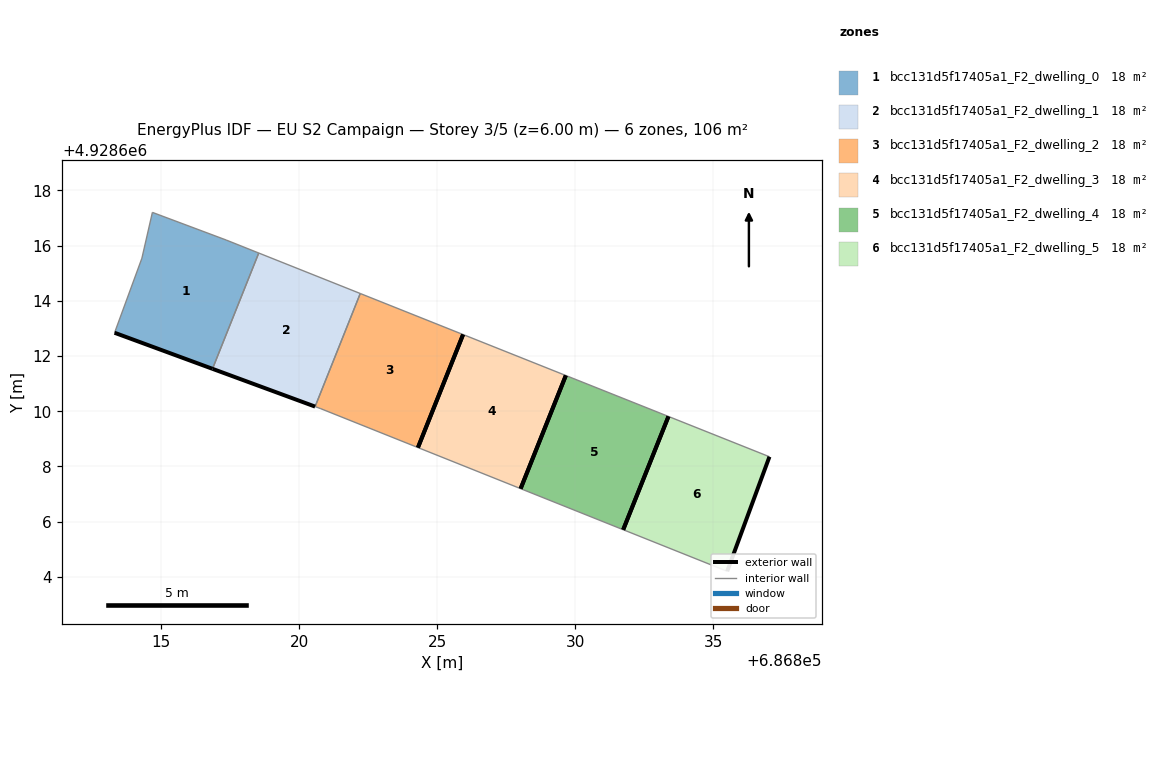
=== STOREY PLAN SPEC (per zone: floor XY polygon, exterior-wall plan segments, windows/doors) ===
zone 1: bcc131d5f17405a1_F2_dwelling_0  (17.7 m²)
  floor: (686816.85, 4928611.54) (686818.53, 4928615.73) (686817.35, 4928616.20) (686814.68, 4928617.20) (686814.30, 4928615.54) (686813.31, 4928612.84)
  exterior wall: (686816.85, 4928611.54) – (686813.31, 4928612.84)  [3.8 m]
  interior walls: 5
zone 2: bcc131d5f17405a1_F2_dwelling_1  (17.7 m²)
  floor: (686820.57, 4928610.17) (686822.21, 4928614.26) (686818.53, 4928615.73) (686816.85, 4928611.54)
  exterior wall: (686820.57, 4928610.17) – (686816.85, 4928611.54)  [4.0 m]
  interior walls: 3
zone 3: bcc131d5f17405a1_F2_dwelling_2  (17.7 m²)
  floor: (686824.30, 4928608.68) (686825.93, 4928612.78) (686822.21, 4928614.26) (686820.57, 4928610.17) (686820.78, 4928610.09)
  exterior wall: (686825.93, 4928612.78) – (686824.30, 4928608.68)  [4.4 m]
  interior walls: 4
zone 4: bcc131d5f17405a1_F2_dwelling_3  (17.7 m²)
  floor: (686828.01, 4928607.20) (686829.65, 4928611.29) (686825.93, 4928612.78) (686824.30, 4928608.68)
  exterior wall: (686824.30, 4928608.68) – (686825.93, 4928612.78)  [4.4 m]
  exterior wall: (686829.65, 4928611.29) – (686828.01, 4928607.20)  [4.4 m]
  interior walls: 2
zone 5: bcc131d5f17405a1_F2_dwelling_4  (17.7 m²)
  floor: (686831.73, 4928605.71) (686833.37, 4928609.81) (686829.65, 4928611.29) (686828.01, 4928607.20)
  exterior wall: (686828.02, 4928607.20) – (686829.65, 4928611.29)  [4.4 m]
  exterior wall: (686833.37, 4928609.81) – (686831.73, 4928605.71)  [4.4 m]
  interior walls: 2
zone 6: bcc131d5f17405a1_F2_dwelling_5  (17.7 m²)
  floor: (686835.50, 4928604.20) (686837.03, 4928608.35) (686833.37, 4928609.81) (686831.73, 4928605.71)
  exterior wall: (686837.03, 4928608.35) – (686835.50, 4928604.20)  [4.4 m]
  exterior wall: (686831.73, 4928605.71) – (686833.37, 4928609.81)  [4.4 m]
  interior walls: 2

=== DERIVED (storey summary) ===
Building: EU S2 Campaign
Storey: 3 of 5  (floor level z = 6.00 m)
Storey gross floor area: 106.0 m²
Zones on this storey: 6
  - bcc131d5f17405a1_F2_dwelling_0: floor 17.7 m²; exterior wall 3.8 m (11.3 m²); WWR 0.0%
  - bcc131d5f17405a1_F2_dwelling_1: floor 17.7 m²; exterior wall 4.0 m (11.9 m²); WWR 0.0%
  - bcc131d5f17405a1_F2_dwelling_2: floor 17.7 m²; exterior wall 4.4 m (13.2 m²); WWR 0.0%
  - bcc131d5f17405a1_F2_dwelling_3: floor 17.7 m²; exterior wall 8.8 m (26.5 m²); WWR 0.0%
  - bcc131d5f17405a1_F2_dwelling_4: floor 17.7 m²; exterior wall 8.8 m (26.5 m²); WWR 0.0%
  - bcc131d5f17405a1_F2_dwelling_5: floor 17.7 m²; exterior wall 8.8 m (26.5 m²); WWR 0.0%
Zone adjacency (shared interzone walls):
  - bcc131d5f17405a1_F2_dwelling_0 ↔ bcc131d5f17405a1_F2_dwelling_1
  - bcc131d5f17405a1_F2_dwelling_1 ↔ bcc131d5f17405a1_F2_dwelling_2